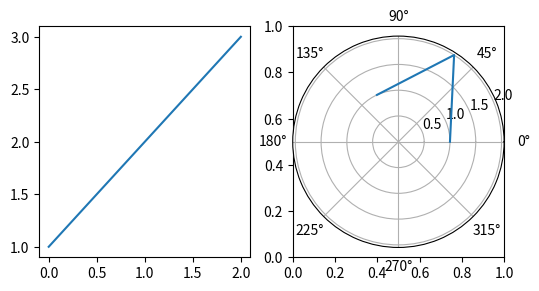

This chart was generated by the following Python code:
# plt.subplot called twice with the same spec returns the same axes; with other kwargs it replaces it.
import matplotlib.pyplot as plt

plt.figure(figsize=(6, 3))
a1 = plt.subplot(1, 2, 1)
a2 = plt.subplot(1, 2, 1)
print(a1 is a2)
plt.plot([1, 2, 3])
b1 = plt.subplot(1, 2, 2)
b2 = plt.subplot(1, 2, 2, projection="polar")
print(b1 is b2, len(plt.gcf().axes), b2.name)
plt.plot([0, 1, 2], [1, 2, 1])
plt.savefig("subplot_twice.png")
